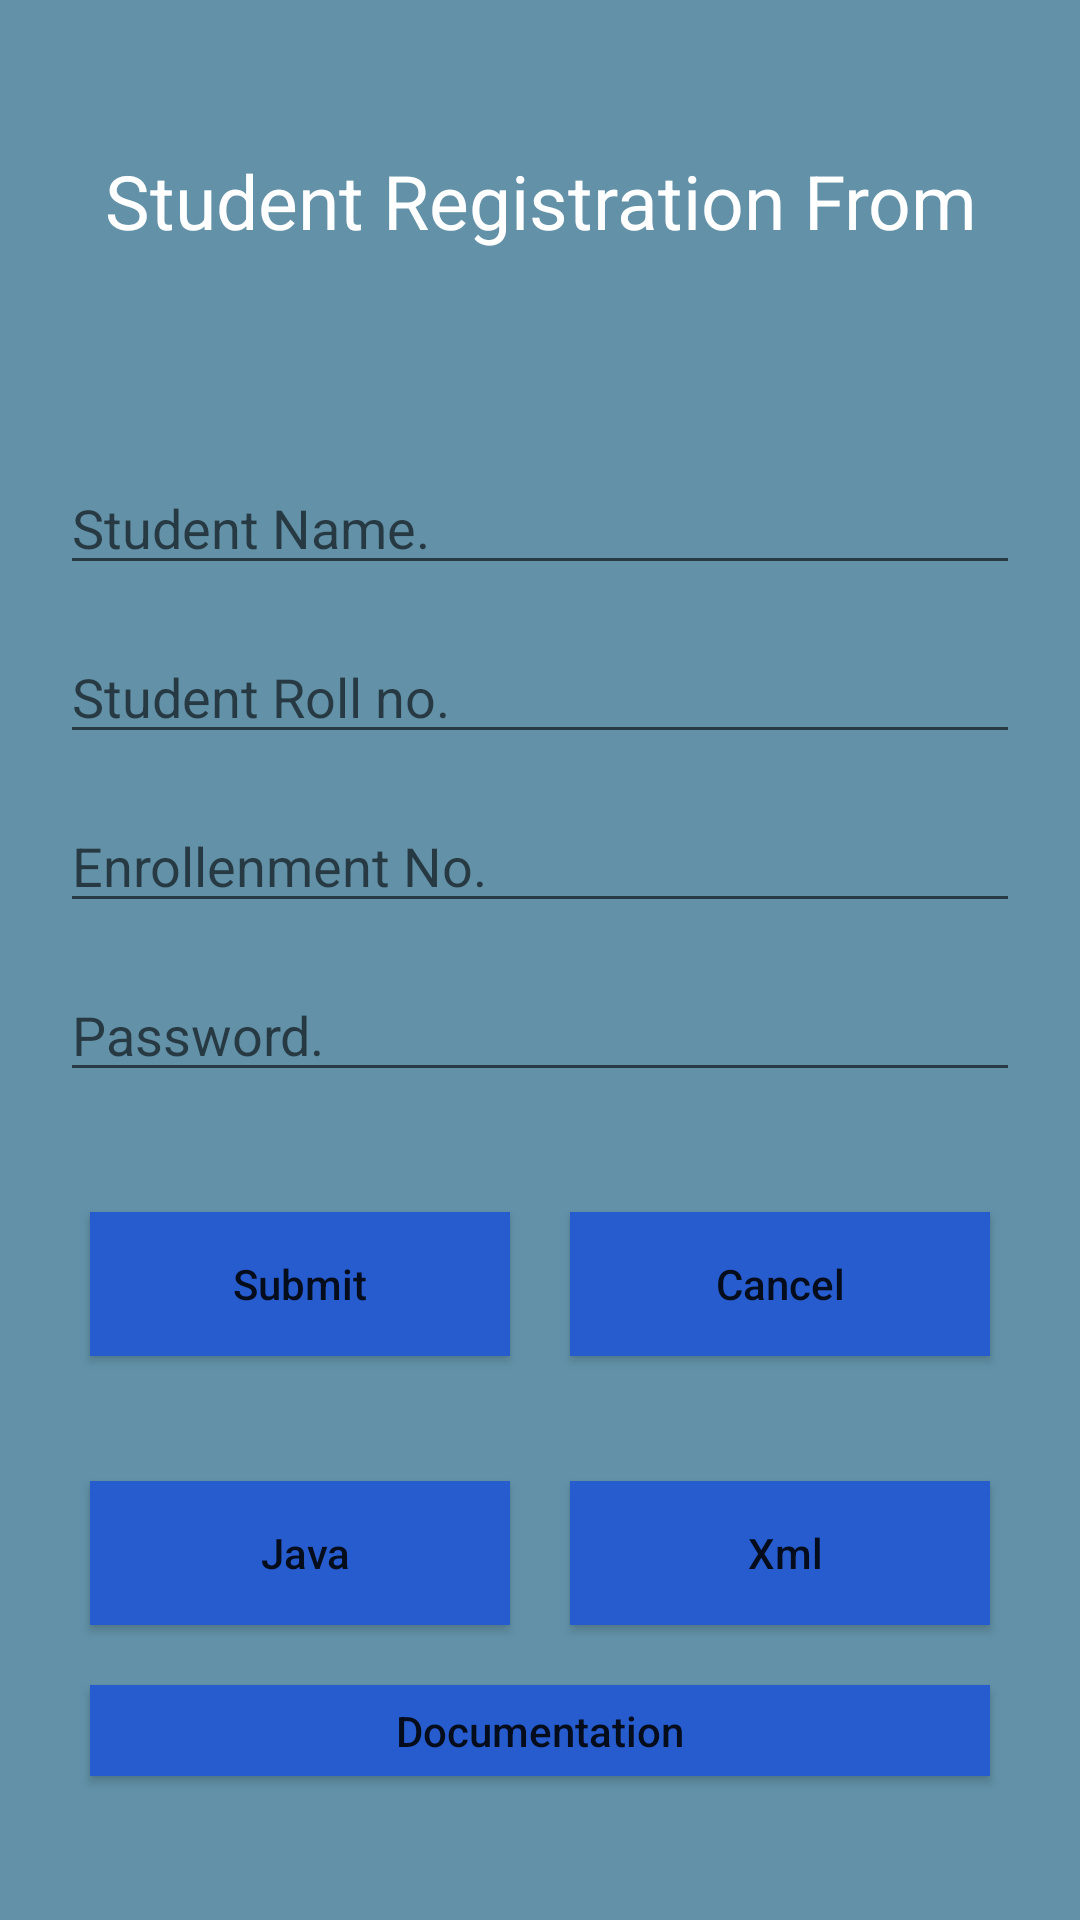

Reconstruct the res/layout file that produces this screen, plus the resources it refers to.
<!-- AndroidManifest.xml: application theme Theme.MobileApplicationDevelopment -->
<!-- res/layout/activity_linear_layout.xml -->
<?xml version="1.0" encoding="utf-8"?>
<LinearLayout
    xmlns:android="http://schemas.android.com/apk/res/android"
    xmlns:app="http://schemas.android.com/apk/res-auto"
    xmlns:tools="http://schemas.android.com/tools"
    android:layout_width="match_parent"
    android:layout_height="match_parent"
    android:background="#6392A8"
    android:orientation="vertical"
    android:padding="20dp"
    tools:context=".component.layouts.Linear_Layout">

    <TextView
        android:layout_width="match_parent"
        android:layout_height="wrap_content"
        android:text="Student Registration From"
        android:textSize="25dp"
        android:textColor="@color/white"
        android:gravity="center"
        android:layout_marginTop="30dp"
        android:layout_marginBottom="30dp"

        />

    <EditText
        android:id="@+id/name"
        android:layout_width="match_parent"
        android:layout_height="wrap_content"
        android:hint="Student Name."
        android:layout_marginTop="40dp"
        android:layout_marginBottom="15dp"
        android:inputType="text"

        />

    <EditText
        android:id="@+id/rollno"
        android:layout_width="match_parent"
        android:layout_height="wrap_content"
        android:hint="Student Roll no."
        android:layout_marginBottom="15dp"
        android:inputType="text"

        />

    <EditText
        android:id="@+id/enrollnmentno"
        android:layout_width="match_parent"
        android:layout_height="wrap_content"
        android:hint="Enrollenment No."
        android:layout_marginBottom="15dp"
        android:inputType="number"

        />

    <EditText
        android:id="@+id/password"
        android:layout_width="match_parent"
        android:layout_height="wrap_content"
        android:hint="Password."
        android:layout_marginBottom="30dp"
        android:inputType="textPassword"
        />

    <LinearLayout
        android:layout_width="match_parent"
        android:layout_height="wrap_content"
        android:orientation="horizontal"
        >
        <Button
            android:id="@+id/submit"
            android:layout_width="match_parent"
            android:layout_weight ="50"
            android:layout_margin="10dp"
            android:layout_height="wrap_content"
            android:text="Submit"
            android:textAllCaps="false"
            android:background="#275CCF"
            />
        <Button
            android:id="@+id/cancel"
            android:layout_width="match_parent"
            android:layout_height="wrap_content"
            android:text="Cancel"
            android:layout_weight ="50"
            android:layout_margin="10dp"
            android:textAllCaps="false"
            android:background="#275CCF"
            />

    </LinearLayout>

    <TextView
        android:id="@+id/details"
        android:layout_width="match_parent"
        android:layout_height="wrap_content"
        android:lineSpacingExtra="4dp"
        android:maxLines="5"
        android:textSize="16dp" />

    <include layout="@layout/actiivity_copy_data"></include>


</LinearLayout>
<!-- res/layout/actiivity_copy_data.xml (included above) -->
<RelativeLayout
    xmlns:android="http://schemas.android.com/apk/res/android"
    xmlns:app="http://schemas.android.com/apk/res-auto"
    xmlns:tools="http://schemas.android.com/tools"
    android:layout_width="match_parent"
    android:layout_height="wrap_content"
    android:layout_marginBottom="18dp"
    >
    <LinearLayout
        android:layout_width="match_parent"
        android:layout_height="wrap_content"
        android:orientation="vertical"
        android:layout_alignParentBottom="true">

        <LinearLayout
            android:layout_width="match_parent"
            android:layout_height="wrap_content"
            android:orientation="horizontal"

            >
            <Button
                android:id="@+id/java"
                android:layout_width="match_parent"
                android:layout_height="wrap_content"
                android:layout_weight="50"
                android:layout_margin="10dp"
                android:background="#275CCF"
                android:drawableLeft="@drawable/copy"
                android:text=" Java"
                android:textAllCaps="false" />

            <Button
                android:id="@+id/xml"
                android:layout_width="match_parent"
                android:layout_height="wrap_content"
                android:layout_weight="50"
                android:layout_margin="10dp"
                android:background="#275CCF"
                android:drawableLeft="@drawable/copy"
                android:text=" Xml"
                android:textAllCaps="false" />

        </LinearLayout>
        <Button
            android:id="@+id/documentation"
            android:layout_width="match_parent"
            android:layout_height="wrap_content"
            android:layout_margin="10dp"
            android:background="#275CCF"
            android:text="  Documentation  "
            android:textAllCaps="false" />
    </LinearLayout>
</RelativeLayout>
<!-- resources referenced by this layout -->
<resources>
  <color name="white">#FFFFFF</color>
  <style name="Theme.MobileApplicationDevelopment" parent="Theme.AppCompat.DayNight.DarkActionBar">
          
          <item name="colorPrimary">@color/purple_500</item>
          <item name="colorPrimaryVariant">@color/purple_700</item>
          <item name="colorOnPrimary">@color/white</item>
          
          <item name="colorSecondary">@color/teal_200</item>
          <item name="colorSecondaryVariant">@color/teal_700</item>
          <item name="colorOnSecondary">@color/black</item>
          
          <item name="android:statusBarColor">?attr/colorPrimaryVariant</item>
          
      </style>
  <color name="purple_500">#FF6200EE</color>
  <color name="purple_700">#FF3700B3</color>
  <color name="teal_200">#FF03DAC5</color>
  <color name="teal_700">#FF018786</color>
  <color name="black">#000000</color>
</resources>
